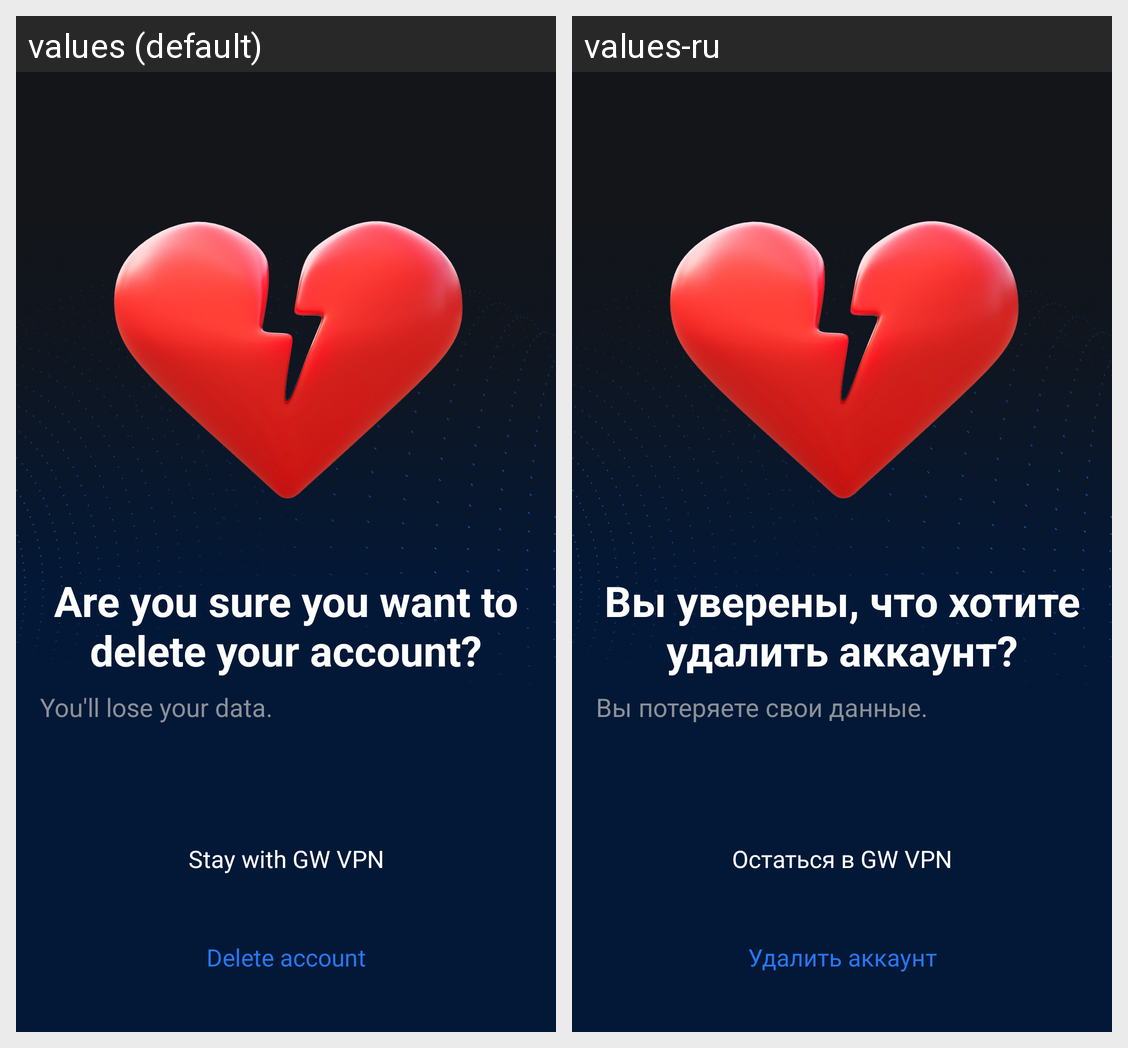

Here is an Android app screen in its default locale and in the app's own translations. Write out the translated-string differences for the strings that appear on this screen.
Android screen res/layout/dialog_delete_account.xml rendered under 2 locales, left to right: values (default), values-ru. Device: Nexus 5 (rendered at 1080×1920; each locale shown at half size, 540×960, under a caption strip naming it); theme AppTheme.NoActionBar.
Strings drawn on this screen, with the default value and each locale's value (text and hints the layout hard-codes, and strings that could not be matched under every locale, appear in the picture but are not listed):

delete_account_title
  values: Are you sure you want to delete your account?
  values-ru: Вы уверены, что хотите удалить аккаунт?

delete_account_subtitle
  values: You'll lose your data.
  values-ru: Вы потеряете свои данные.

delete_account_stay
  values: Stay with GW VPN
  values-ru: Остаться в GW VPN

delete_account_confirm
  values: Delete account
  values-ru: Удалить аккаунт
